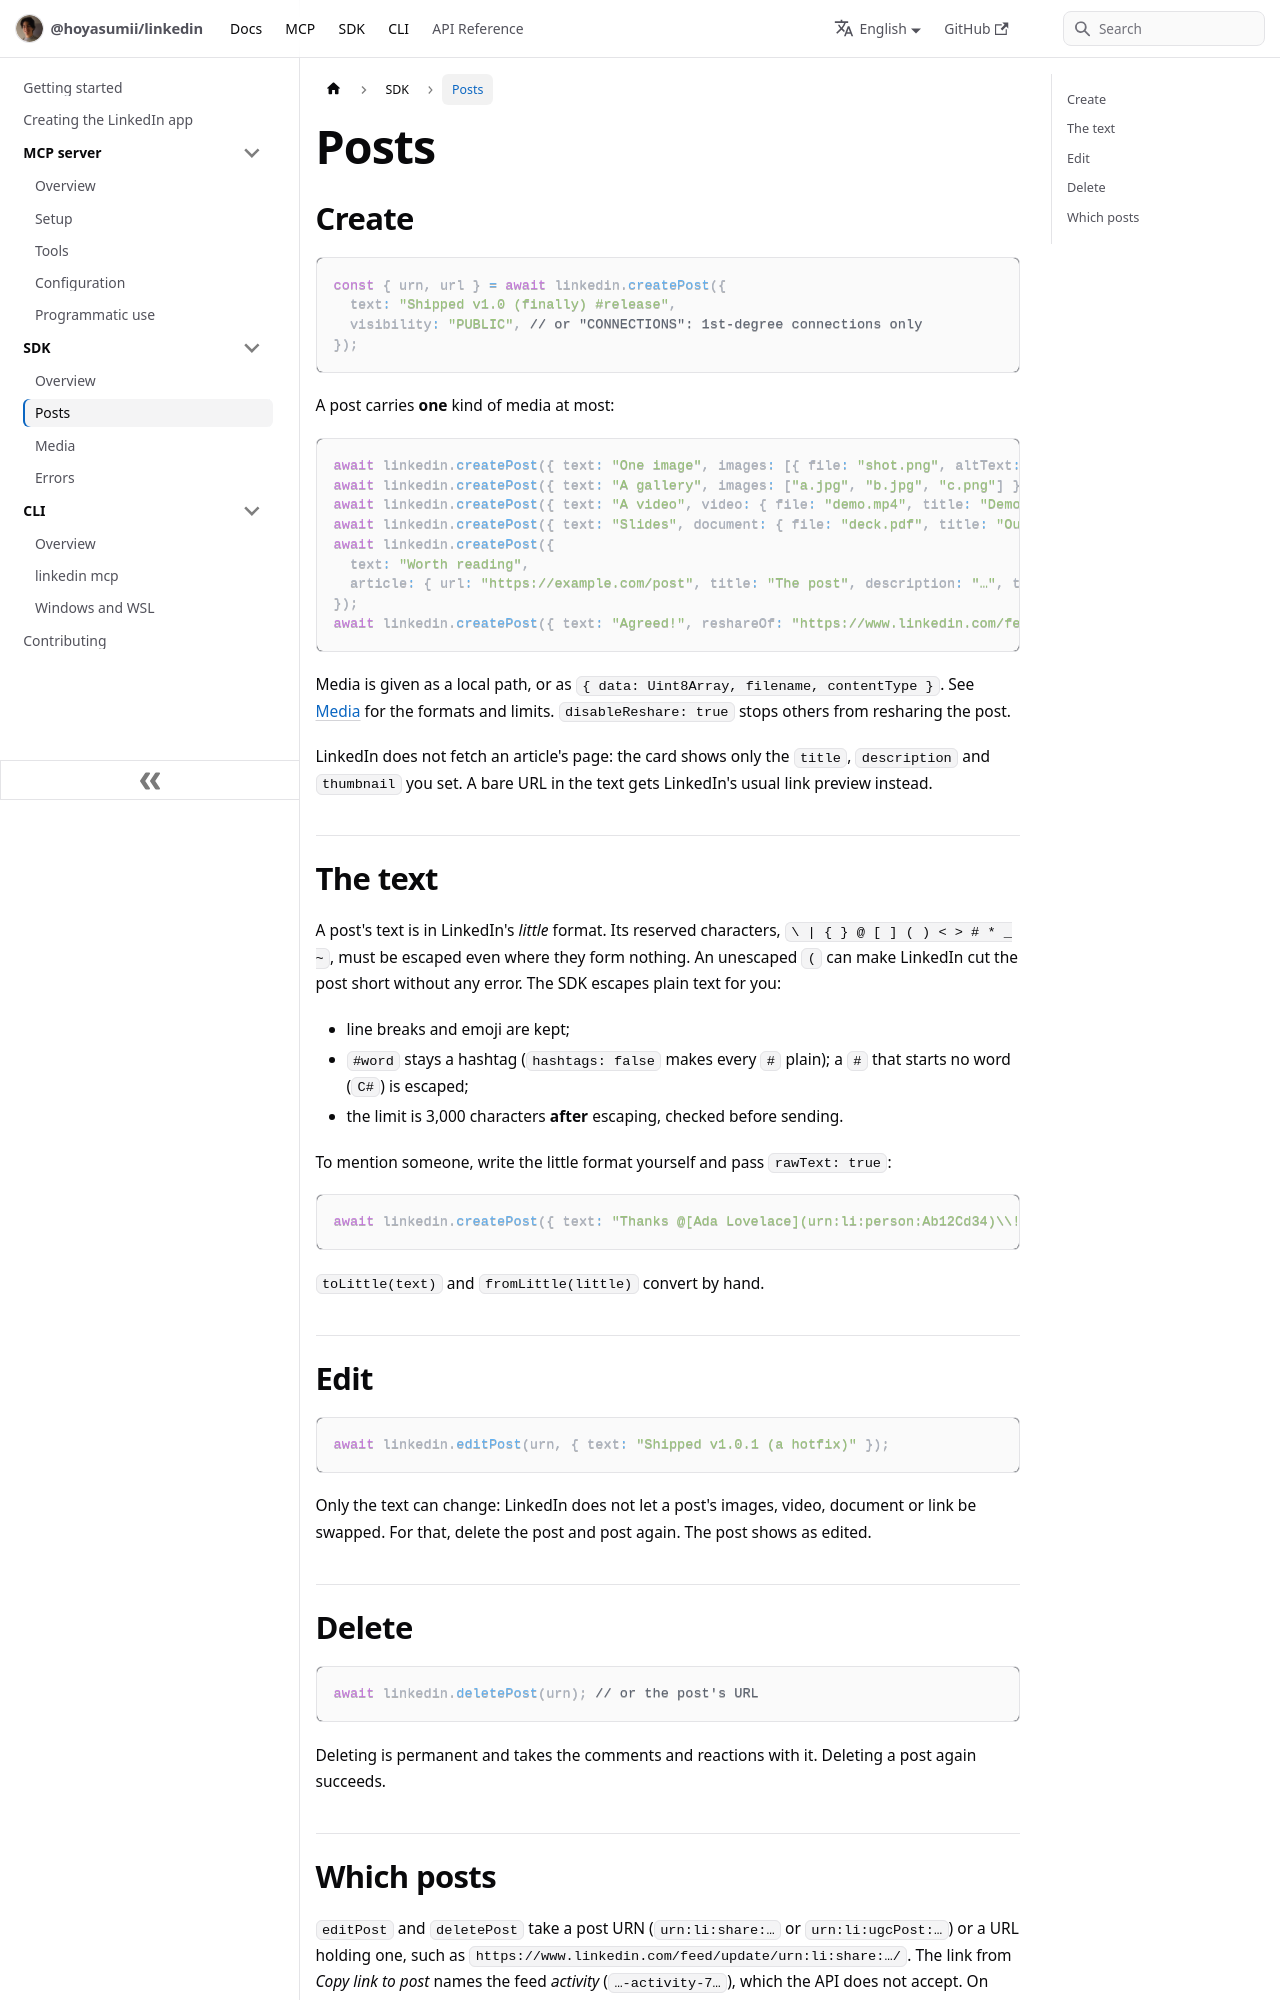

repository: Hoyasumii/linkedin · page: docs/sdk/posts.html · generator: docusaurus

---
sidebar_position: 2
title: Posts
description: "Create posts with text, images, a video, a document, an article or a reshare; edit their text; delete them. The little text format, escaped for you."
---

# Posts

## Create

```ts
const { urn, url } = await linkedin.createPost({
  text: "Shipped v1.0 (finally) #release",
  visibility: "PUBLIC", // or "CONNECTIONS": 1st-degree connections only
});
```

A post carries **one** kind of media at most:

```ts
await linkedin.createPost({ text: "One image", images: [{ file: "shot.png", altText: "The new dashboard" }] });
await linkedin.createPost({ text: "A gallery", images: ["a.jpg", "b.jpg", "c.png"] }); // 2 to 20
await linkedin.createPost({ text: "A video", video: { file: "demo.mp4", title: "Demo" } });
await linkedin.createPost({ text: "Slides", document: { file: "deck.pdf", title: "Our roadmap" } });
await linkedin.createPost({
  text: "Worth reading",
  article: { url: "https://example.com/post", title: "The post", description: "…", thumbnail: "cover.png" },
});
await linkedin.createPost({ text: "Agreed!", reshareOf: "https://www.linkedin.com/feed/update/urn:li:share:7…/" });
```

Media is given as a local path, or as `{ data: Uint8Array, filename, contentType }`. See [Media](./media.md) for the
formats and limits. `disableReshare: true` stops others from resharing the post.

LinkedIn does not fetch an article's page: the card shows only the `title`, `description` and `thumbnail` you set.
A bare URL in the text gets LinkedIn's usual link preview instead.

## The text

A post's text is in LinkedIn's _little_ format. Its reserved characters, `\ | { } @ [ ] ( ) < > # * _ ~`, must
be escaped even where they form nothing. An unescaped `(` can make LinkedIn cut the post short without any error.
The SDK escapes plain text for you:

- line breaks and emoji are kept;
- `#word` stays a hashtag (`hashtags: false` makes every `#` plain); a `#` that starts no word (`C#`) is escaped;
- the limit is 3,000 characters **after** escaping, checked before sending.

To mention someone, write the little format yourself and pass `rawText: true`:

```ts
await linkedin.createPost({ text: "Thanks @[Ada Lovelace](urn:li:person:Ab12Cd34)\\!", rawText: true });
```

`toLittle(text)` and `fromLittle(little)` convert by hand.

## Edit

```ts
await linkedin.editPost(urn, { text: "Shipped v1.0.1 (a hotfix)" });
```

Only the text can change: LinkedIn does not let a post's images, video, document or link be swapped. For that,
delete the post and post again. The post shows as edited.
